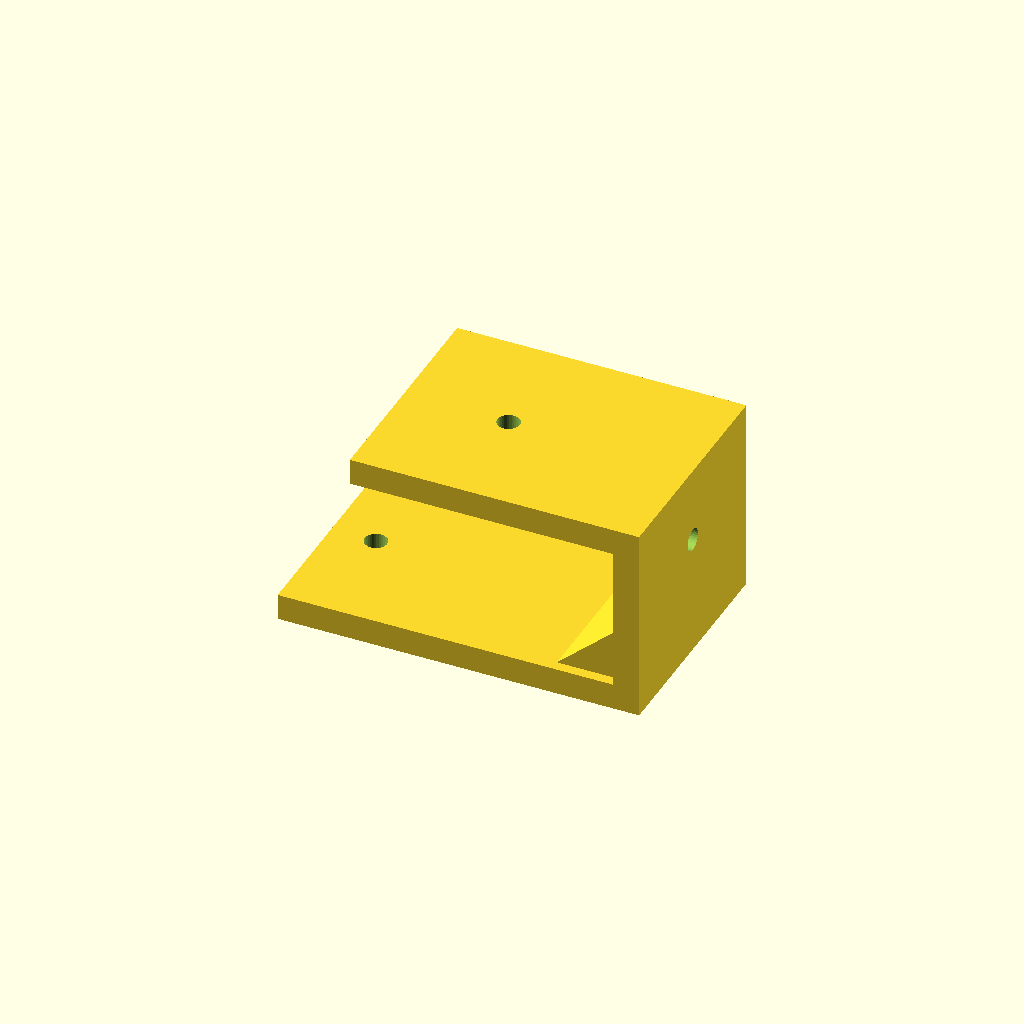
Cell 1: rendered with the file's own defaults.
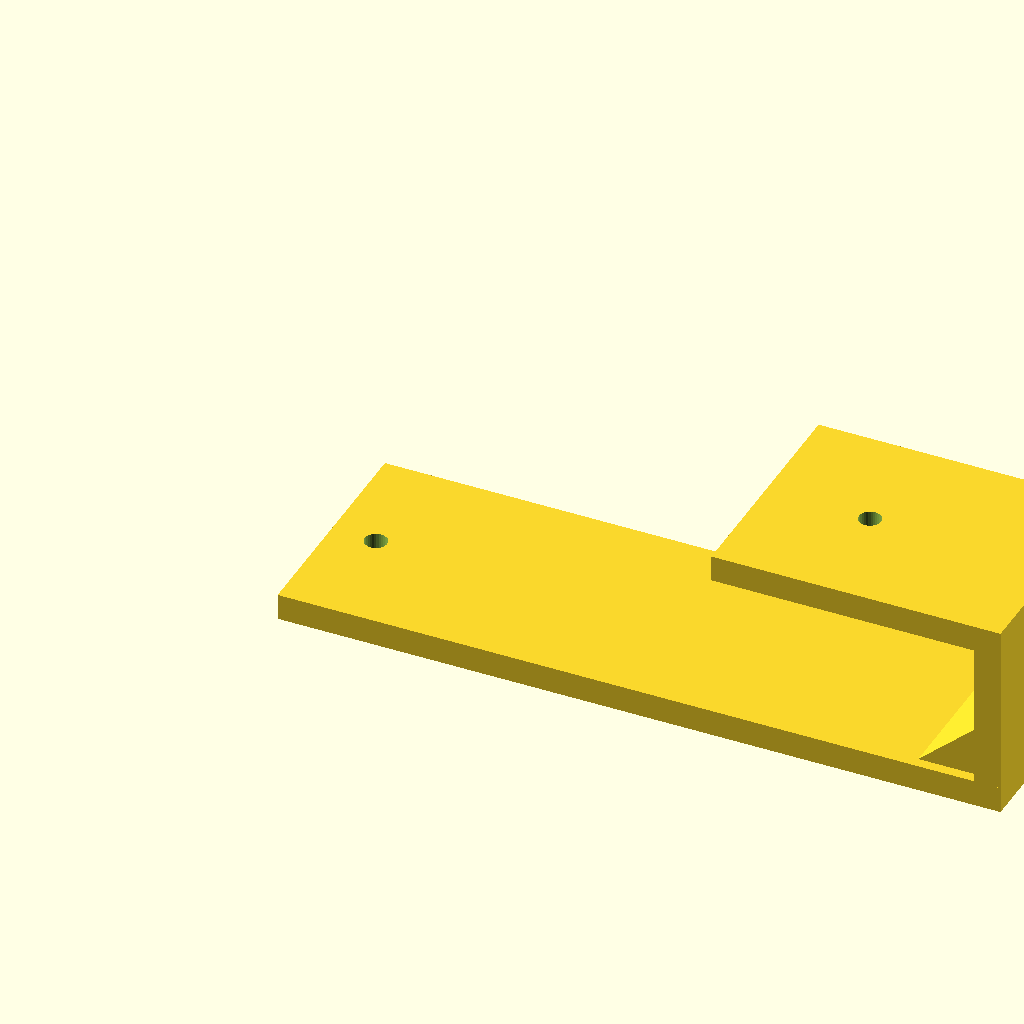
Cell 2: the same model with lower_leg = 110.
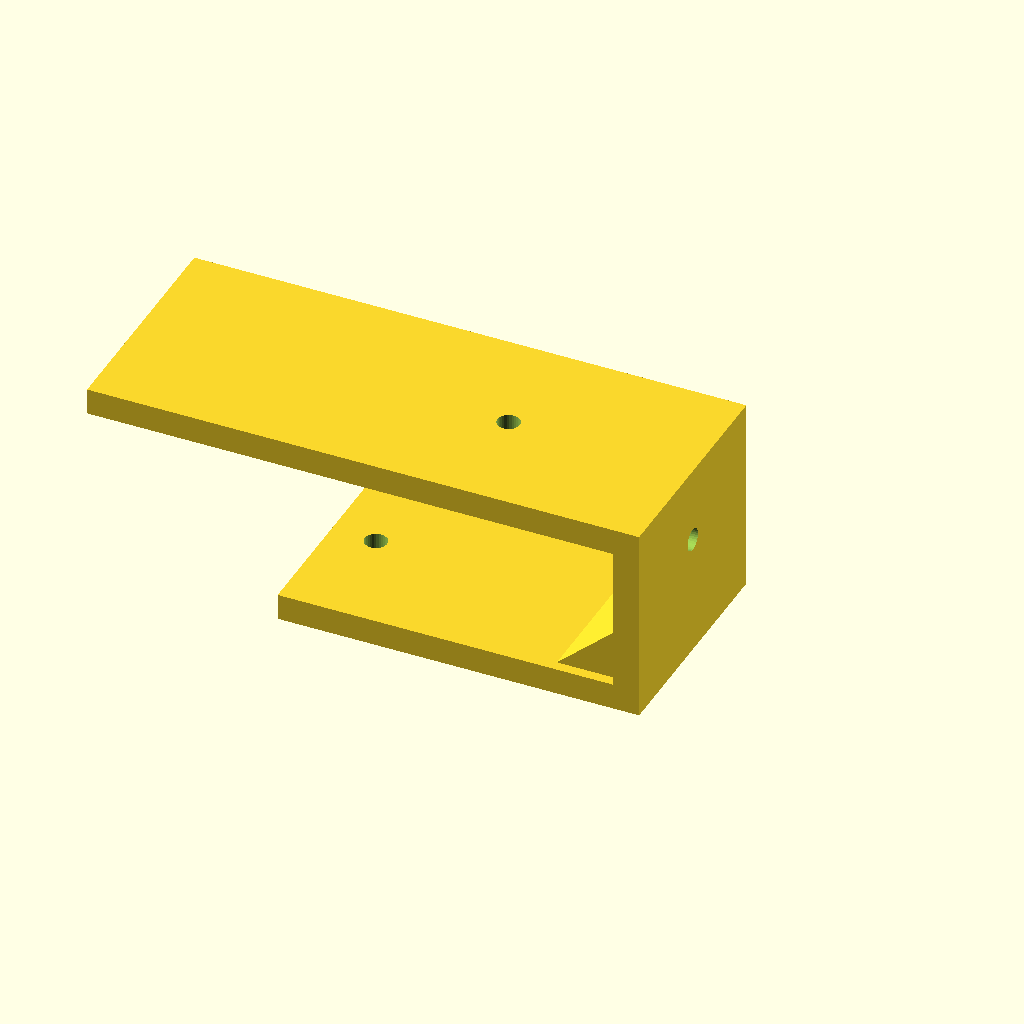
Cell 3: upper_leg = 80 (everything else at default).
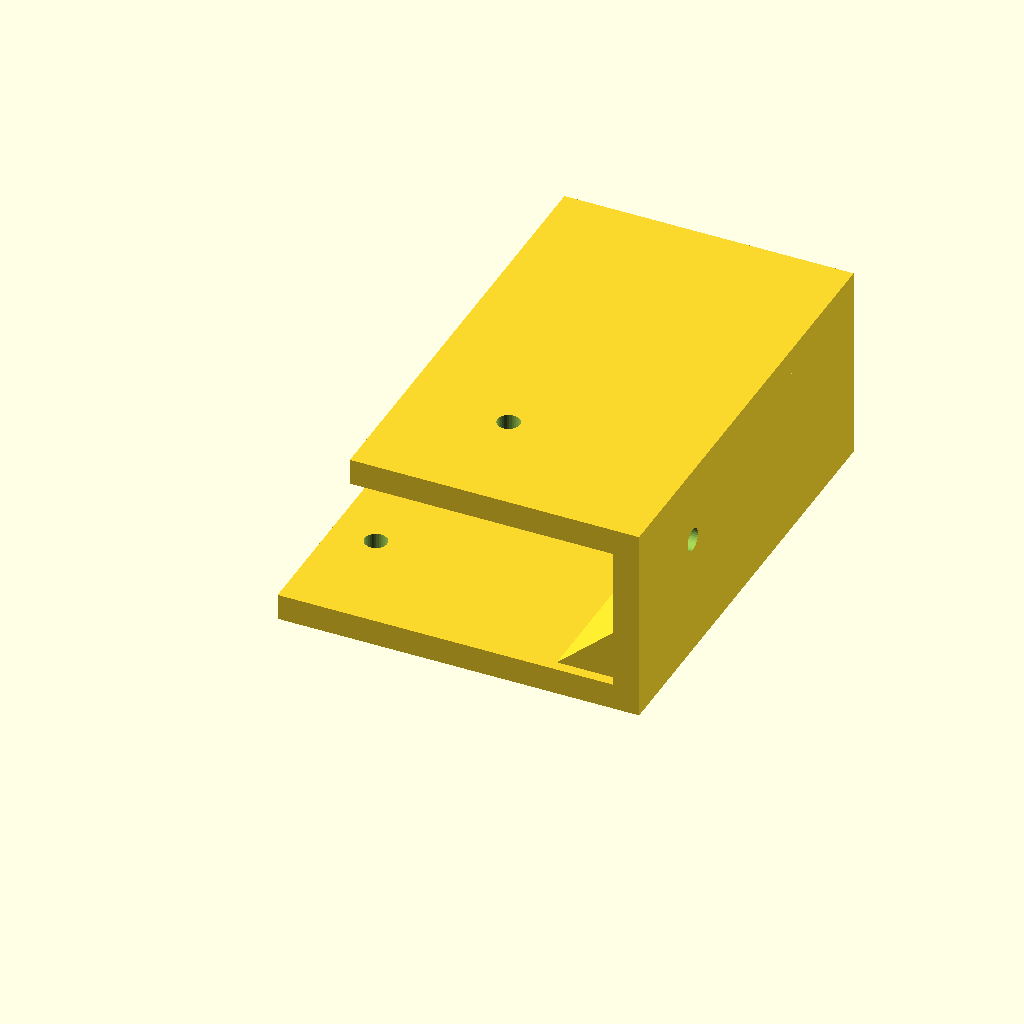
Cell 4: the same model with bracket_w = 70.
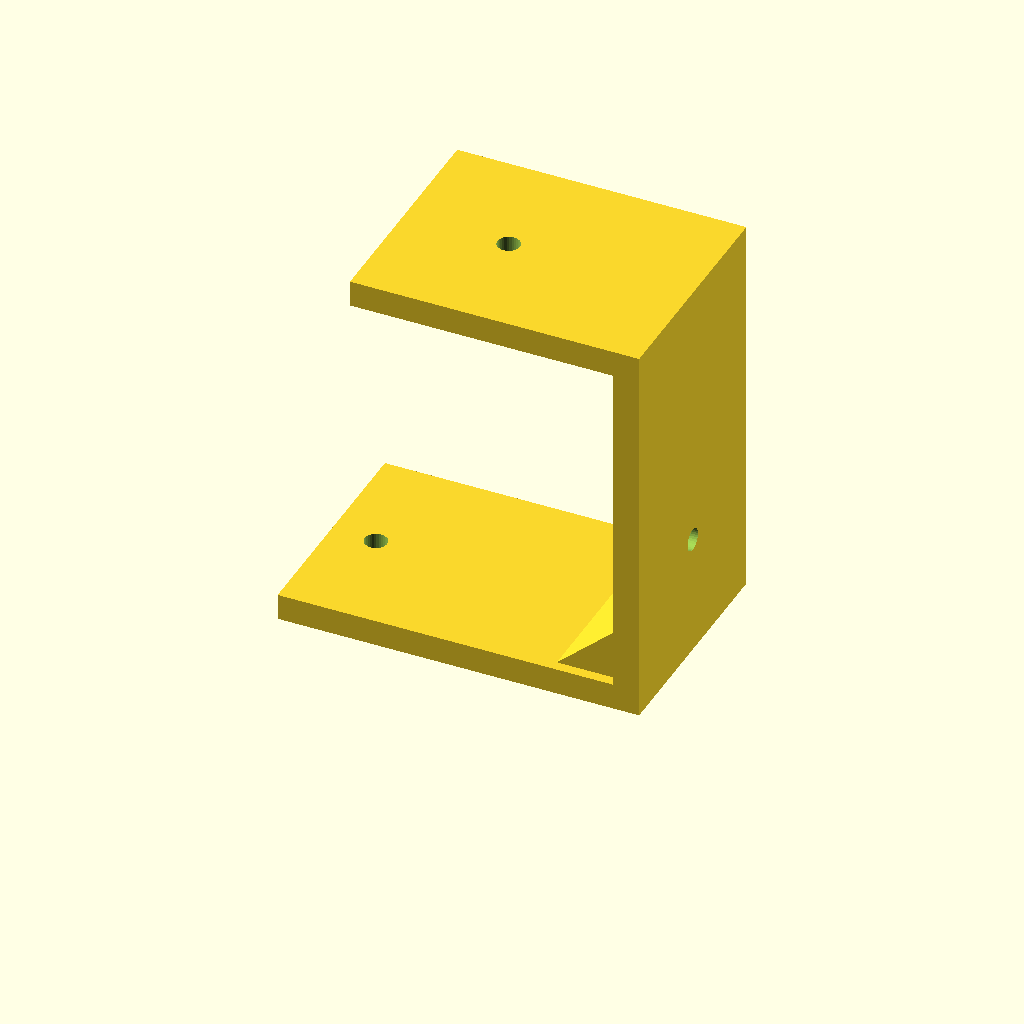
Cell 5: the same model with offset_h = 60.
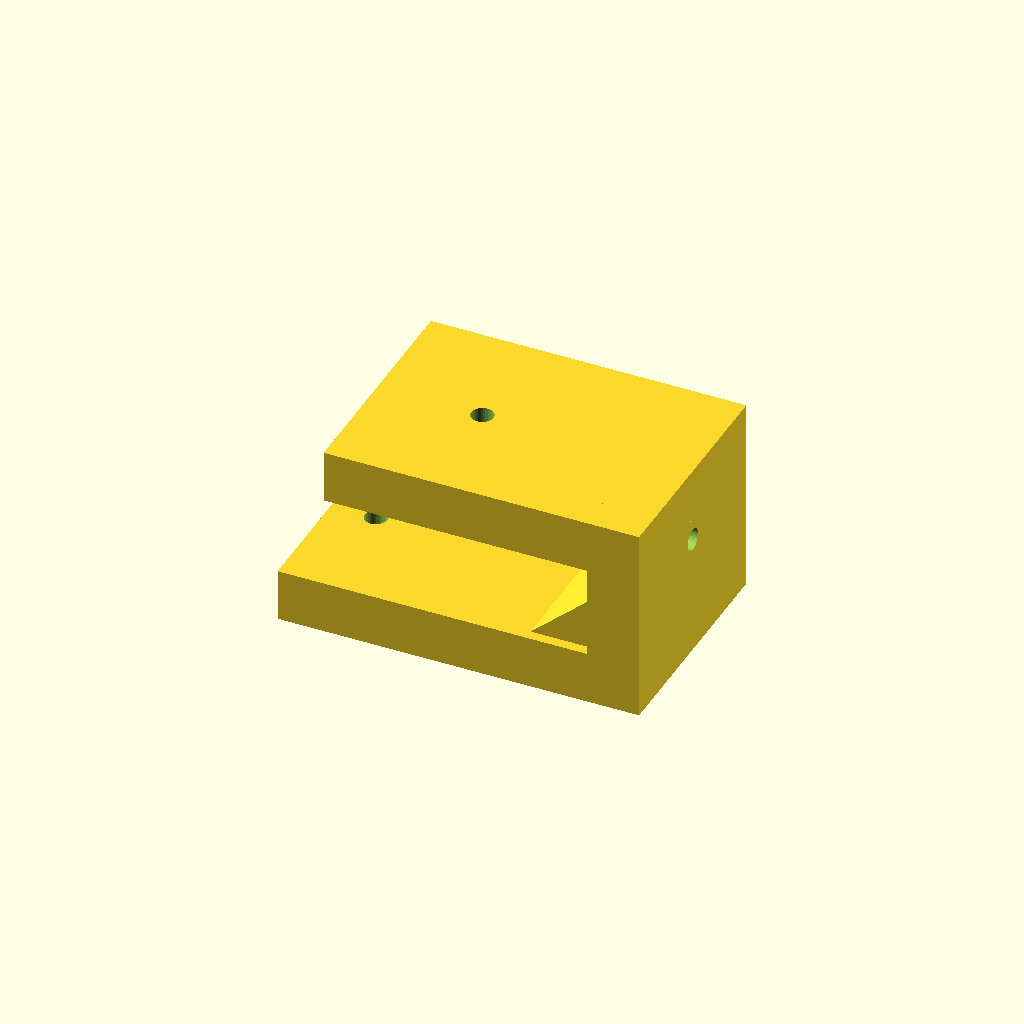
Cell 6 — sheet_t set to 8, the other parameters unchanged.
All cells are drawn from one camera (rotation 55°, 0°, 25°, orthographic, colour scheme Cornfield), so only the parameter changes between them.
OpenSCAD source file optional_data/data/gen2/zbrackets/part_0046.scad:
$fn = 32;

// ----------------------------------------------------------------------
// Z-bracket: 55 x 35 x 30 mm
// ----------------------------------------------------------------------

// --- parameters (mm) ---
lower_leg = 55;           // lower foot length, X
upper_leg = 40;           // upper foot length, X
bracket_w = 35;           // bracket width, Y
offset_h = 30;            // overall rise, Z
sheet_t = 4;              // plate thickness
hole_d = 3.4;             // clearance for M3
rib_len = 11.1;           // gusset leg
rib_sink = 1.6;           // gusset overlap into the plates

module hole_z(px, py, z0) {
  translate([px, py, z0 - 2.5]) cylinder(h = sheet_t + 5, d = hole_d);
}
module hole_x(py, pz) {
  translate([-2.5, py, pz]) rotate([0, 90, 0]) cylinder(h = sheet_t + 5, d = hole_d);
}
module gusset(x0) {
  translate([x0, bracket_w - rib_sink, 0])
    rotate([90, 0, 0])
      linear_extrude(height = bracket_w - 2 * rib_sink)
        polygon(points = [[rib_sink, sheet_t - rib_sink],
                          [rib_sink, sheet_t - rib_sink + rib_len],
                          [-rib_len, sheet_t - rib_sink]]);
}

difference() {
  union() {
    cube([lower_leg, bracket_w, sheet_t]);
    /* web, overlapping the lower foot */
    translate([lower_leg - sheet_t, 0, 0]) cube([sheet_t, bracket_w, offset_h]);
    /* upper foot, sunk into the web */
    translate([lower_leg - sheet_t - upper_leg, 0, offset_h - sheet_t]) cube([upper_leg + sheet_t, bracket_w, sheet_t]);
    gusset(lower_leg - sheet_t);
  }
  hole_z(6.8, 17.5, 0);
  translate([lower_leg - sheet_t - 24, 0, 0]) hole_z(0, 17.5, offset_h - sheet_t);
  translate([lower_leg - sheet_t, 0, 0]) hole_x(17.5, 18.5);
}
Parameter table extracted from the source (name, type, default, range or options):
lower_leg: number, default 55
upper_leg: number, default 40
bracket_w: number, default 35
offset_h: number, default 30
sheet_t: number, default 4
hole_d: number, default 3.4
rib_len: number, default 11.1
rib_sink: number, default 1.6
